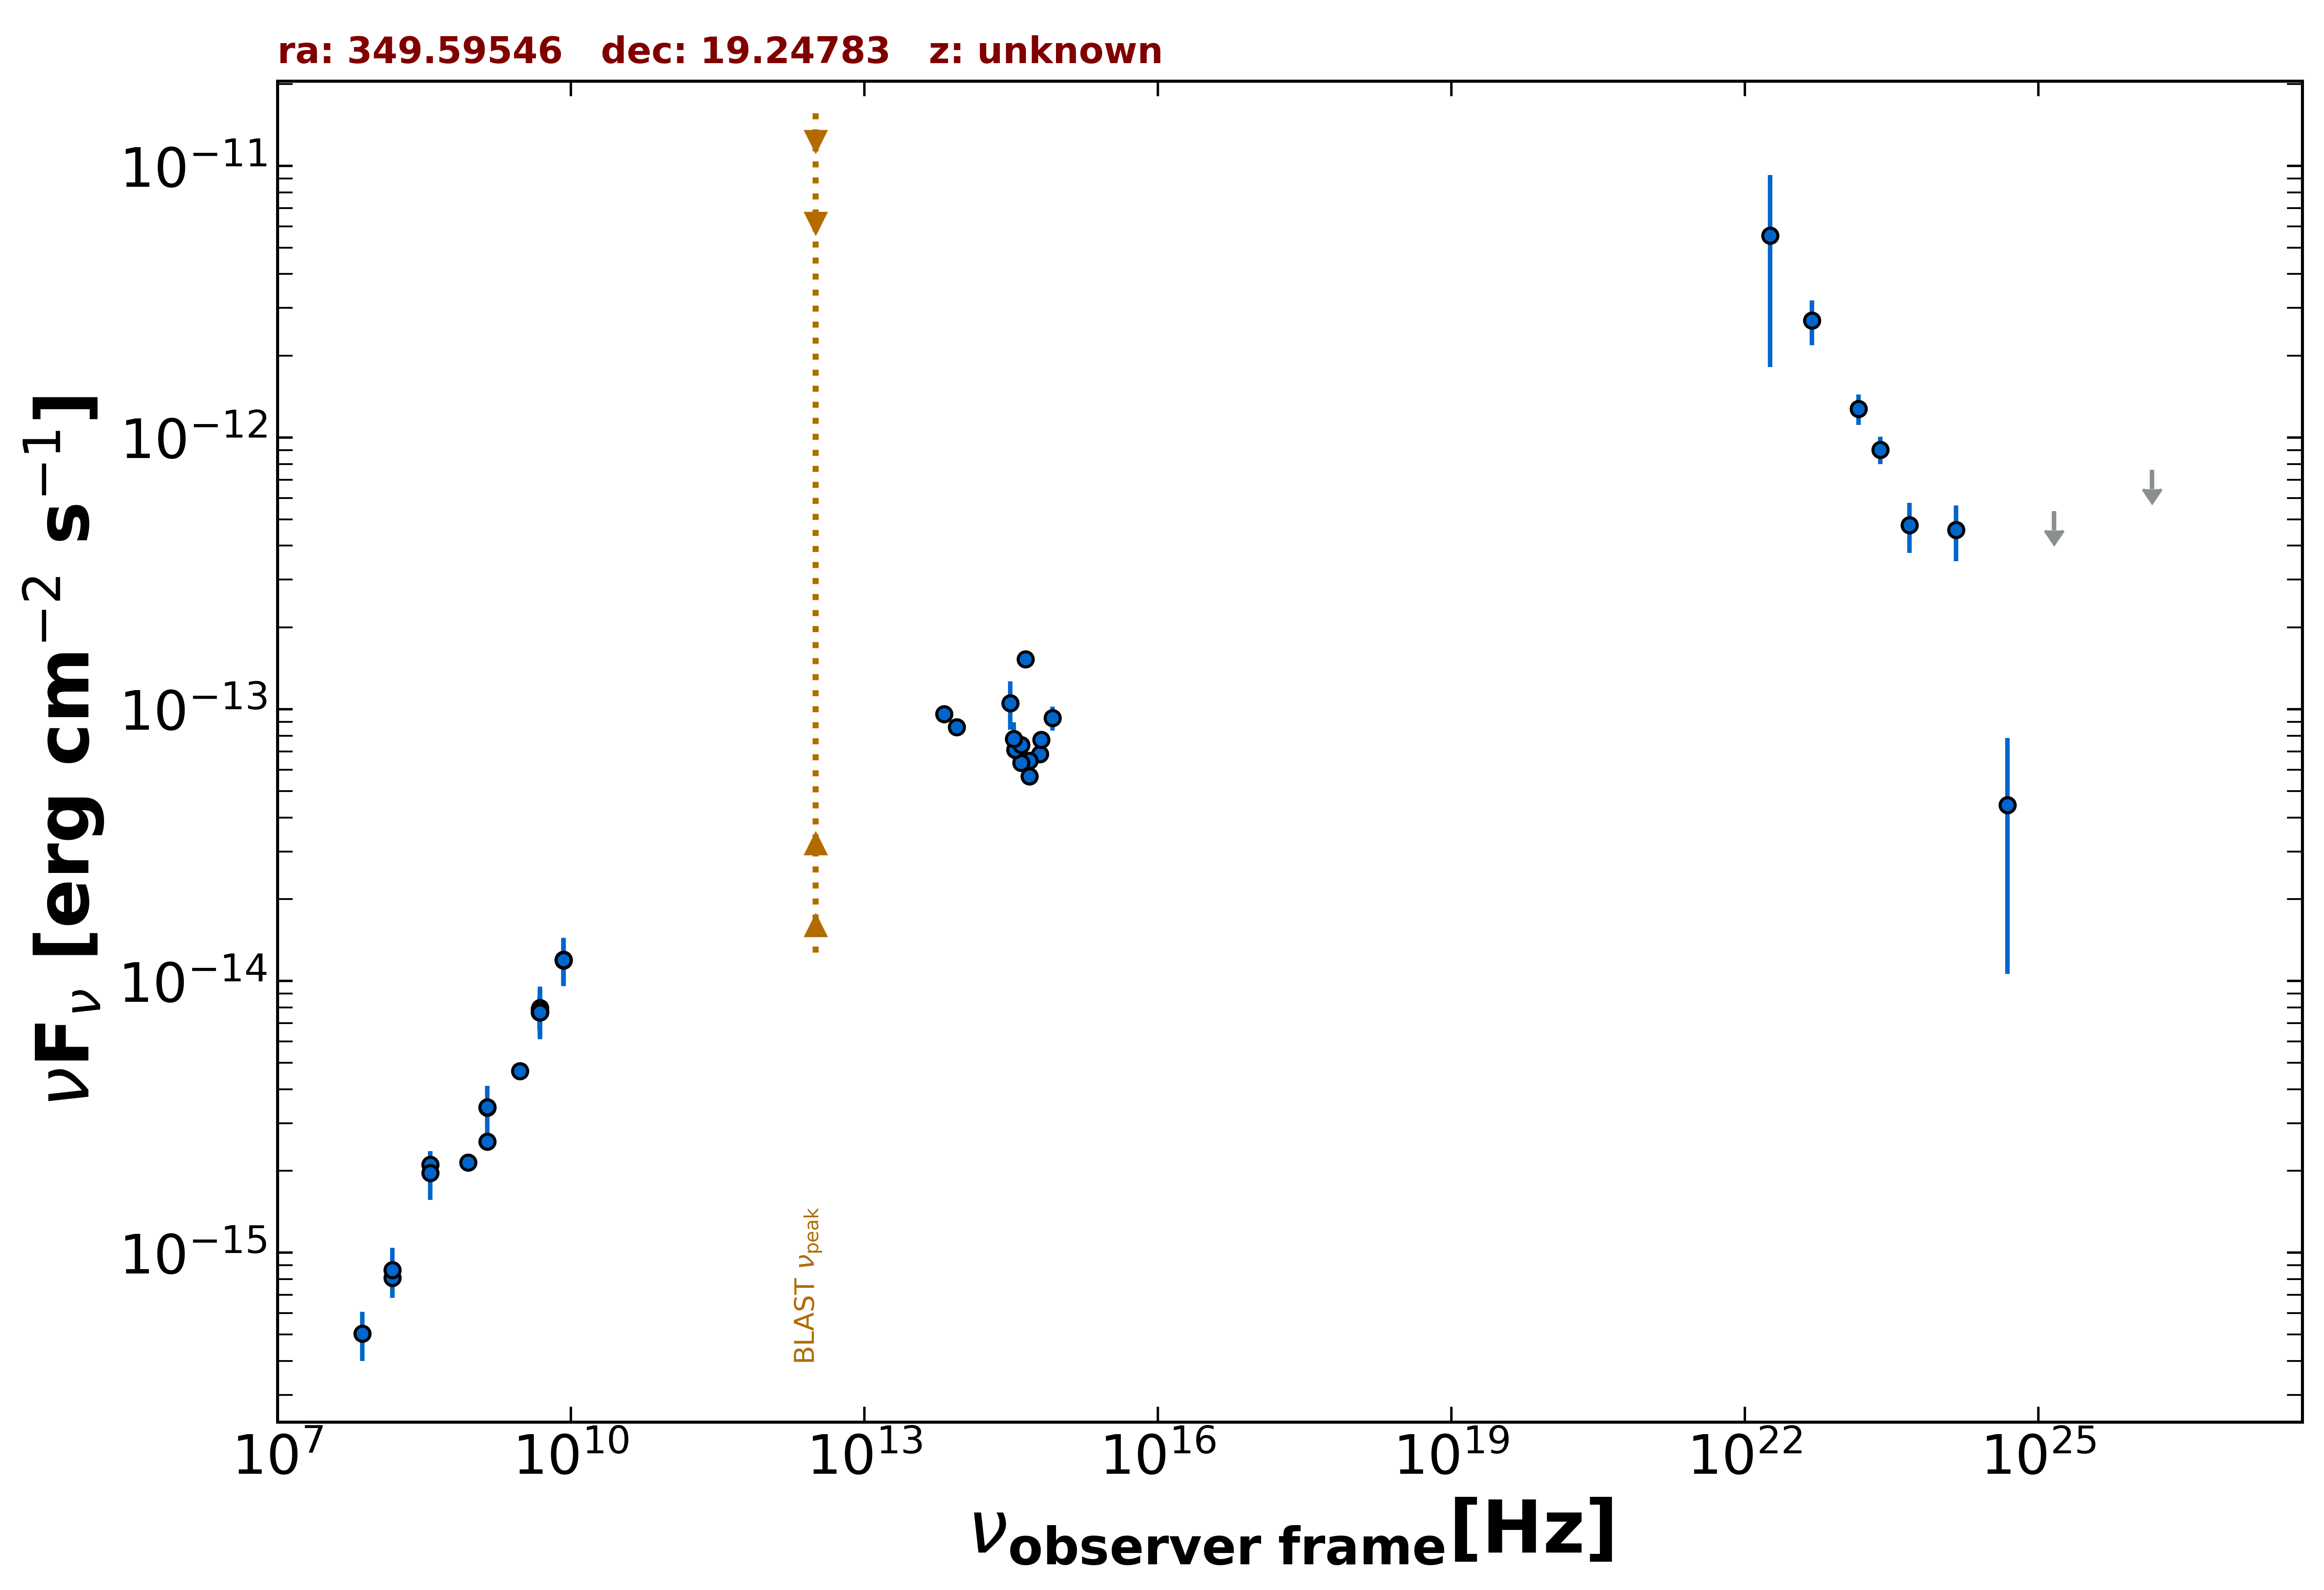

Data behind this chart, as committed beside it:
freq., flux, err_flux, MJD_start, MJD_end, flag, catalog, reference
1.400e+09, 3.426e-15, 1.035e-16, 55000, 55000, , NVSS, Condon et al. 1998  AJ  115  1693
8.870e+08, 2.151e-15, 1.550e-16, 55000, 55000, , RACS, Hale et al. 2021  PASA  38  e058
3.000e+09, 4.657e-15, 5.400e-17, 55000, 55000, , VLASSQL, Gordon et al. 2021  ApJS  255  30
1.500e+08, 8.073e-16, 8.080e-17, 55000, 55000, , TGSS150, Intema et al. 2017  A&A  598  A781
8.400e+09, 1.191e-14, 0.000e+00, 55000, 55000, , CRATES, Healey et al. 2007  ApJS  171  61
4.800e+09, 7.872e-15, 7.200e-16, 55000, 55000, , GB6, Gregory et al. 1996  ApJS  103  427
4.800e+09, 7.680e-15, 1.056e-15, 55000, 55000, , GB87, Gregory et al. 1992  VizieR  VIII/14/j20…
4.850e+09, 7.663e-15, 0.000e+00, 55000, 55000, , NORTH20, White and Becker  1992  ApJS  79  331
1.400e+09, 2.562e-15, 0.000e+00, 55000, 55000, , NORTH20, White and Becker  1992  ApJS  79  331
3.650e+08, 2.106e-15, 0.000e+00, 55000, 55000, , NORTH20, White and Becker  1992  ApJS  79  331
8.817e+13, 8.605e-14, 2.035e-15, 55000, 55000, , UNWISE, Schlafly et al. 2019  ApJS  240  30
6.517e+13, 9.612e-14, 3.245e-15, 55000, 55000, , UNWISE, Schlafly et al. 2019  ApJS  240  30
4.455e+14, 1.528e-13, 0.000e+00, 55000, 55000, , GAIA, The Gaia Collaboration 2016  A&A  595  A…
6.233e+14, 6.836e-14, 2.495e-15, 55000, 55000, , PanSTARRS, Flewelling et al. 2020  ApJS  251  7
4.859e+14, 6.464e-14, 5.020e-15, 55000, 55000, , PanSTARRS, Flewelling et al. 2020  ApJS  251  7
3.987e+14, 6.365e-14, 4.715e-15, 55000, 55000, , PanSTARRS, Flewelling et al. 2020  ApJS  251  7
3.462e+14, 7.111e-14, 8.050e-15, 55000, 55000, , PanSTARRS, Flewelling et al. 2020  ApJS  251  7
3.116e+14, 1.053e-13, 2.131e-14, 55000, 55000, , PanSTARRS, Flewelling et al. 2020  ApJS  251  7
8.402e+14, 9.280e-14, 9.420e-15, 55000, 55000, , SDSS, Abolfathi et al. 2018  ApJS  235  42
6.443e+14, 7.731e-14, 2.565e-15, 55000, 55000, , SDSS, Abolfathi et al. 2018  ApJS  235  42
4.876e+14, 5.667e-14, 2.610e-15, 55000, 55000, , SDSS, Abolfathi et al. 2018  ApJS  235  42
4.014e+14, 7.383e-14, 3.130e-15, 55000, 55000, , SDSS, Abolfathi et al. 2018  ApJS  235  42
3.382e+14, 7.775e-14, 1.171e-14, 55000, 55000, , SDSS, Abolfathi et al. 2018  ApJS  235  42
2.418e+23, 9.028e-13, 1.040e-13, 55000, 55000, , 4FGL-DR3, The Fermi-LAT Collaboration 2022  arXiv:…
1.813e+22, 5.536e-12, 3.715e-12, 55000, 55000, , 4FGL-DR3, The Fermi-LAT Collaboration 2022  arXiv:…
4.835e+22, 2.695e-12, 5.045e-13, 55000, 55000, , 4FGL-DR3, The Fermi-LAT Collaboration 2022  arXiv:…
1.451e+23, 1.277e-12, 1.630e-13, 55000, 55000, , 4FGL-DR3, The Fermi-LAT Collaboration 2022  arXiv:…
4.835e+23, 4.758e-13, 9.935e-14, 55000, 55000, , 4FGL-DR3, The Fermi-LAT Collaboration 2022  arXiv:…
1.451e+24, 4.571e-13, 1.059e-13, 55000, 55000, , 4FGL-DR3, The Fermi-LAT Collaboration 2022  arXiv:…
4.835e+24, 4.446e-14, 3.386e-14, 55000, 55000, , 4FGL-DR3, The Fermi-LAT Collaboration 2022  arXiv:…
1.451e+25, 5.367e-13, 0.000e+00, 55000, 55000, UL, 4FGL-DR3, The Fermi-LAT Collaboration 2022  arXiv:…
1.451e+26, 7.624e-13, 0.000e+00, 55000, 55000, UL, 4FGL-DR3, The Fermi-LAT Collaboration 2022  arXiv:…
4.835e+24, 4.446e-14, 3.386e-14, 55000, 55000, , DEBL, EBL-corrected flux
4.850e+09, 7.954e-15, 1.600e-15, 55000, 55000, , SPECFINDV3, Stein et al.  2021  A&A  655  A17
4.850e+09, 7.760e-15, 1.552e-15, 55000, 55000, , SPECFINDV3, Stein et al.  2021  A&A  655  A17
4.850e+09, 7.663e-15, 1.552e-15, 55000, 55000, , SPECFINDV3, Stein et al.  2021  A&A  655  A17
8.400e+09, 1.201e-14, 2.437e-15, 55000, 55000, , SPECFINDV3, Stein et al.  2021  A&A  655  A17
3.650e+08, 1.964e-15, 4.015e-16, 55000, 55000, , SPECFINDV3, Stein et al.  2021  A&A  655  A17
1.400e+09, 3.430e-15, 6.860e-16, 55000, 55000, , SPECFINDV3, Stein et al.  2021  A&A  655  A17
8.400e+09, 1.193e-14, 2.352e-15, 55000, 55000, , SPECFINDV3, Stein et al.  2021  A&A  655  A17
1.500e+08, 8.625e-16, 1.802e-16, 55000, 55000, , SPECFINDV3, Stein et al.  2021  A&A  655  A17
7.400e+07, 5.032e-16, 1.036e-16, 55000, 55000, , SPECFINDV3, Stein et al.  2021  A&A  655  A17
8.400e+09, 1.193e-14, 2.352e-15, 55000, 55000, , SPECFINDV3, Stein et al.  2021  A&A  655  A17
